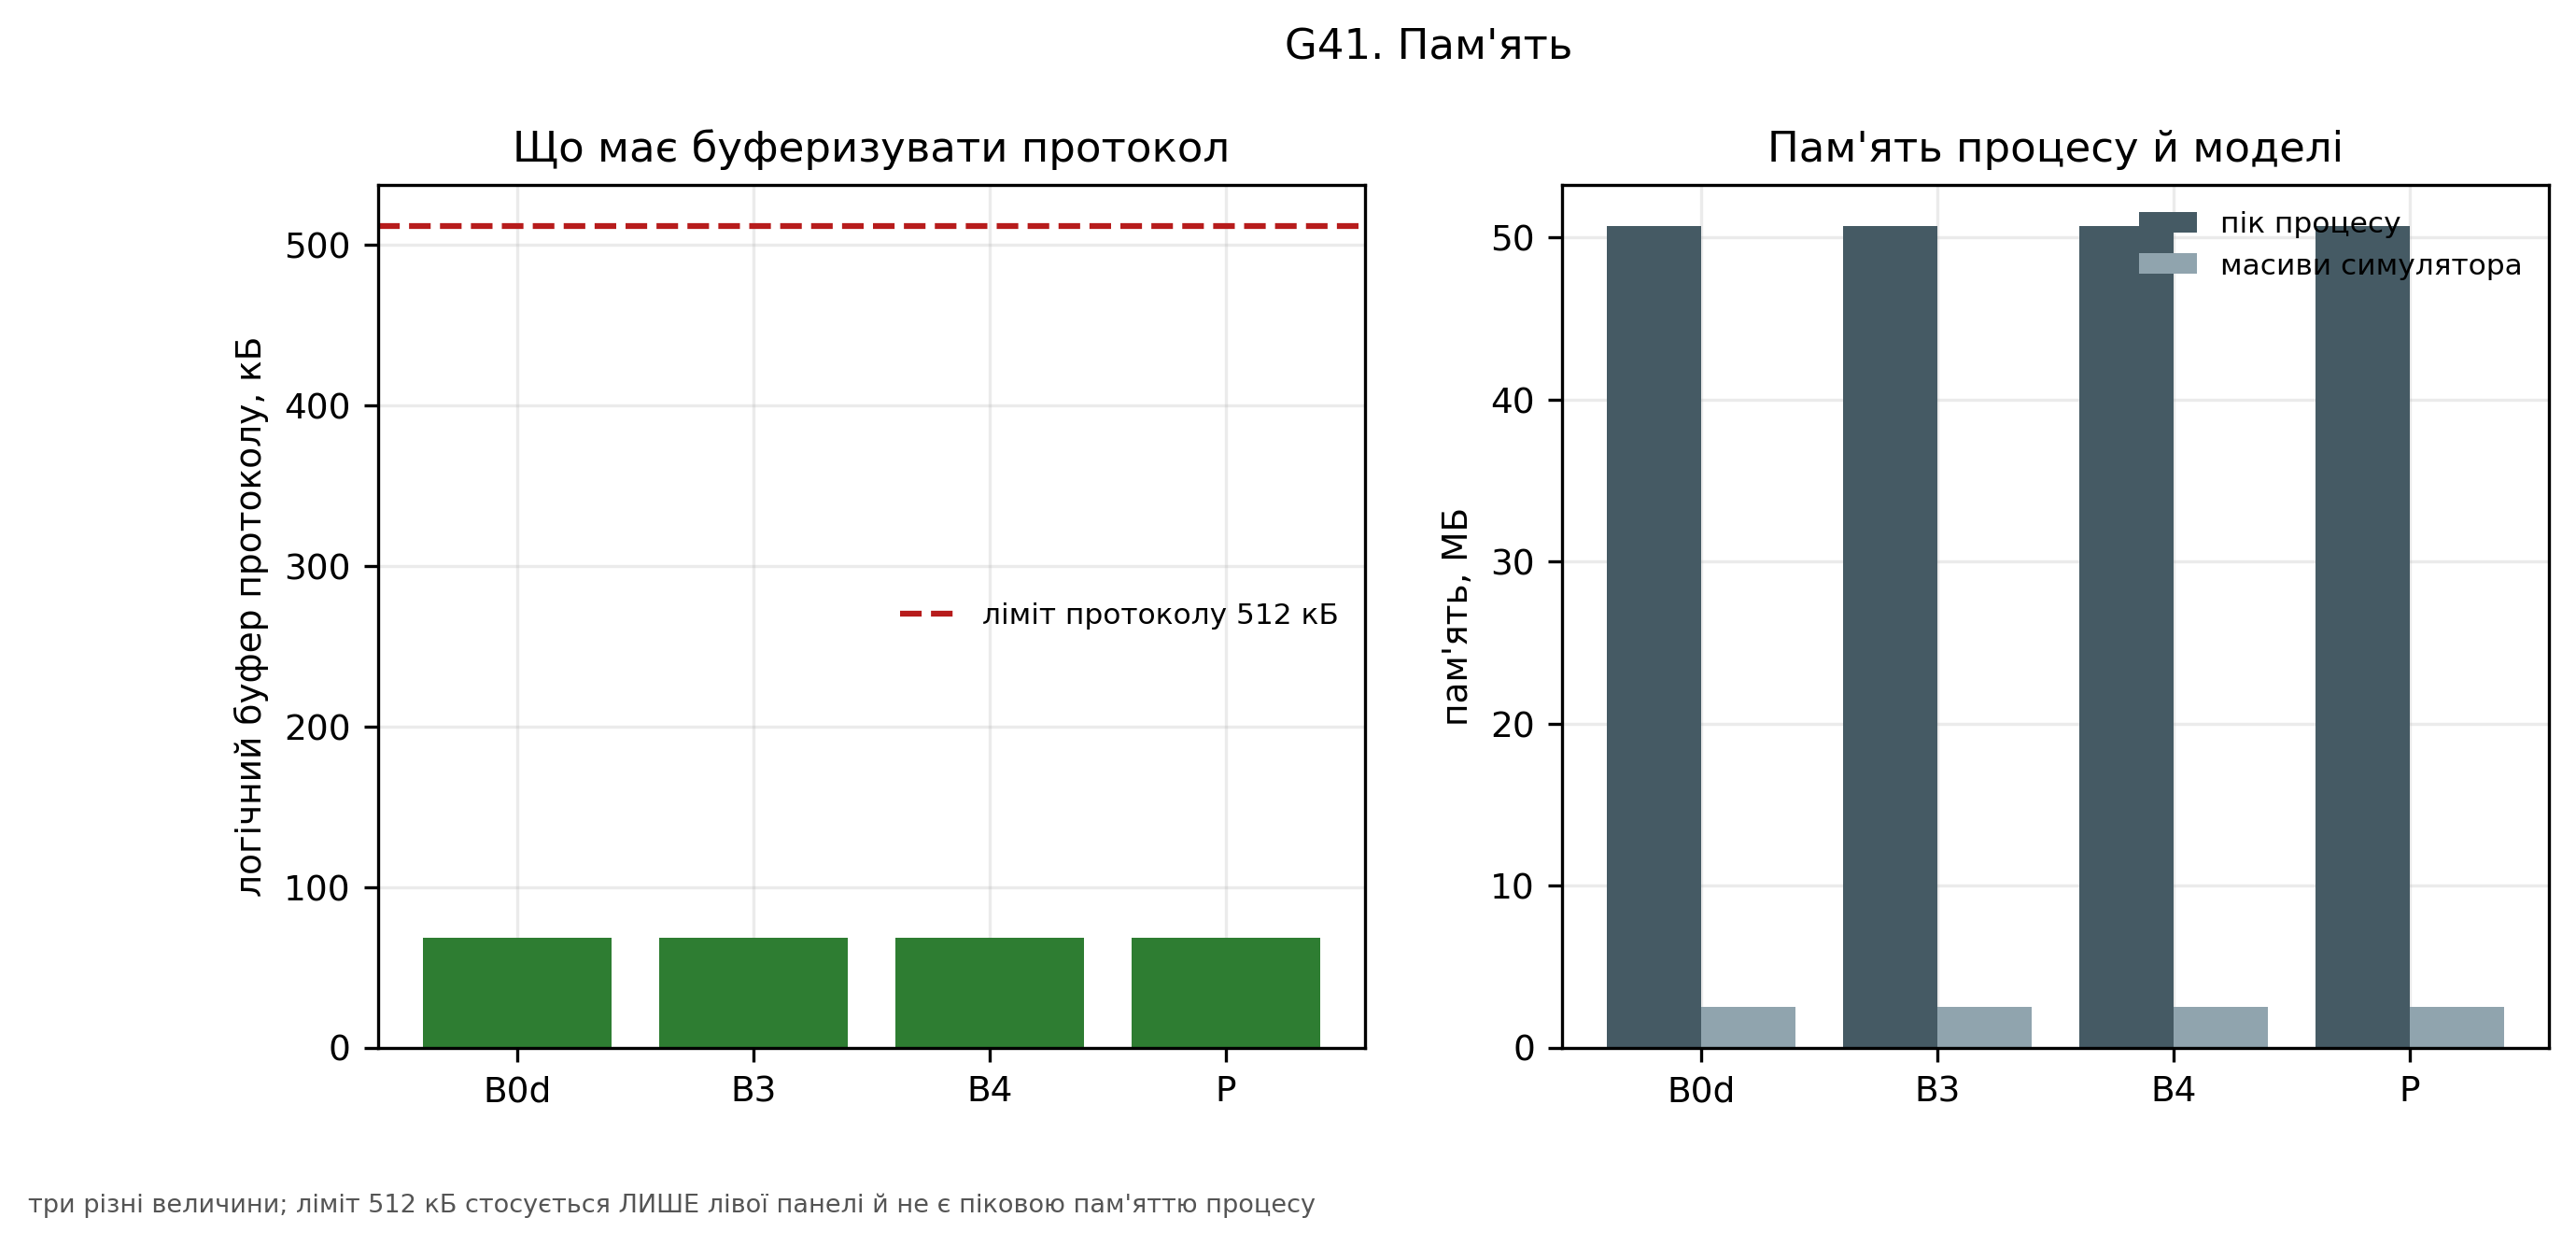

The file beside this chart, header and first rows:
logical_kb, method, model_mb, process_method, process_peak_mb
68.25, B0d, 2.488, GetProcessMemoryInfo/PeakWorkingSetSize, 50.74
68.25, B3, 2.488, GetProcessMemoryInfo/PeakWorkingSetSize, 50.74
68.25, B4, 2.488, GetProcessMemoryInfo/PeakWorkingSetSize, 50.74
68.49, P, 2.488, GetProcessMemoryInfo/PeakWorkingSetSize, 50.74
